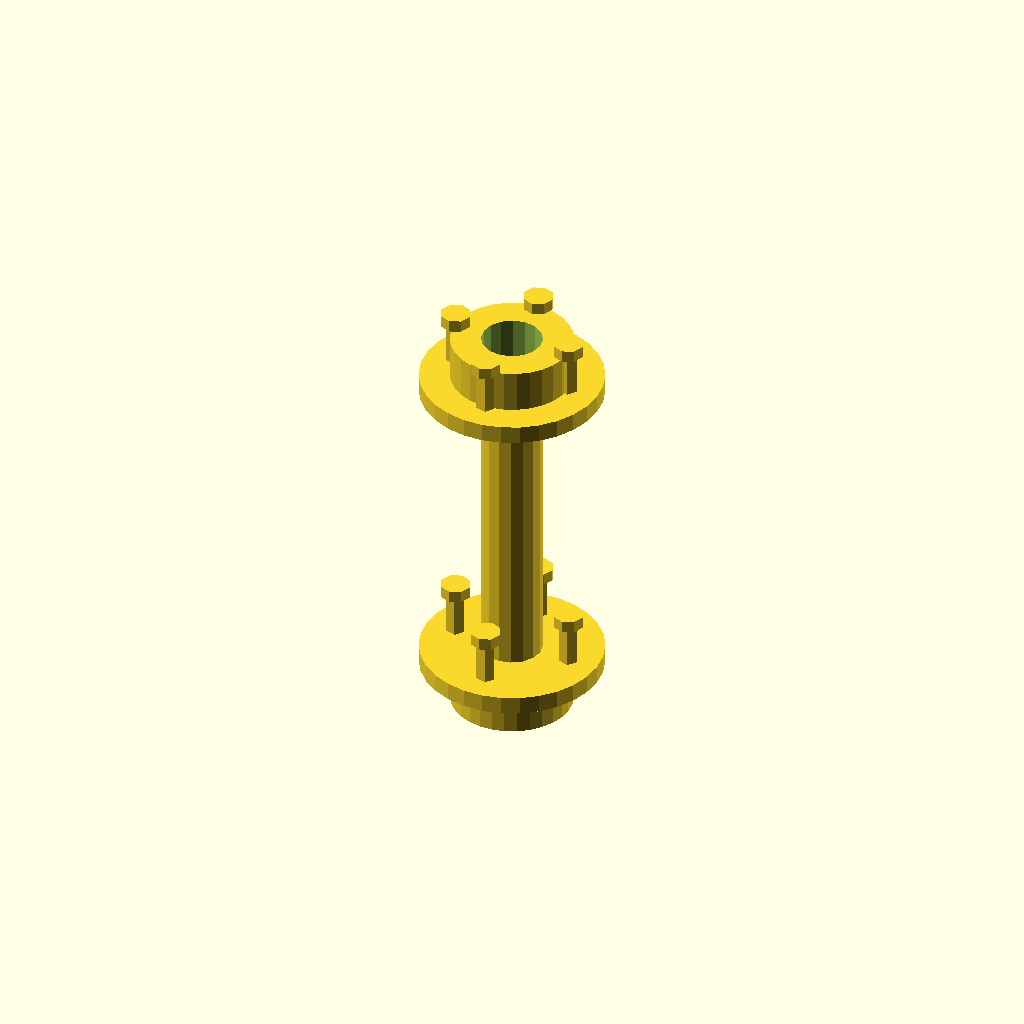
Cell 1: rendered with the file's own defaults.
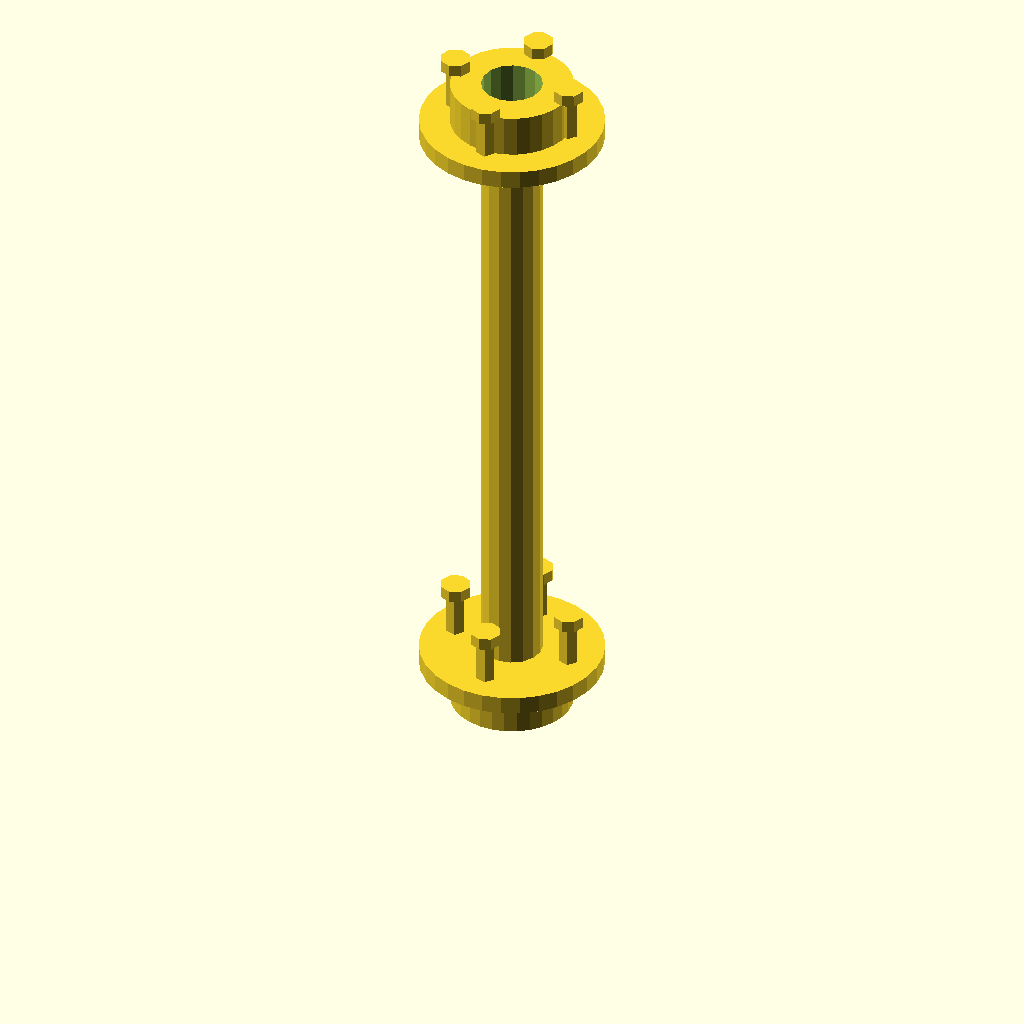
Cell 2 — shaft_length set to 100, the other parameters unchanged.
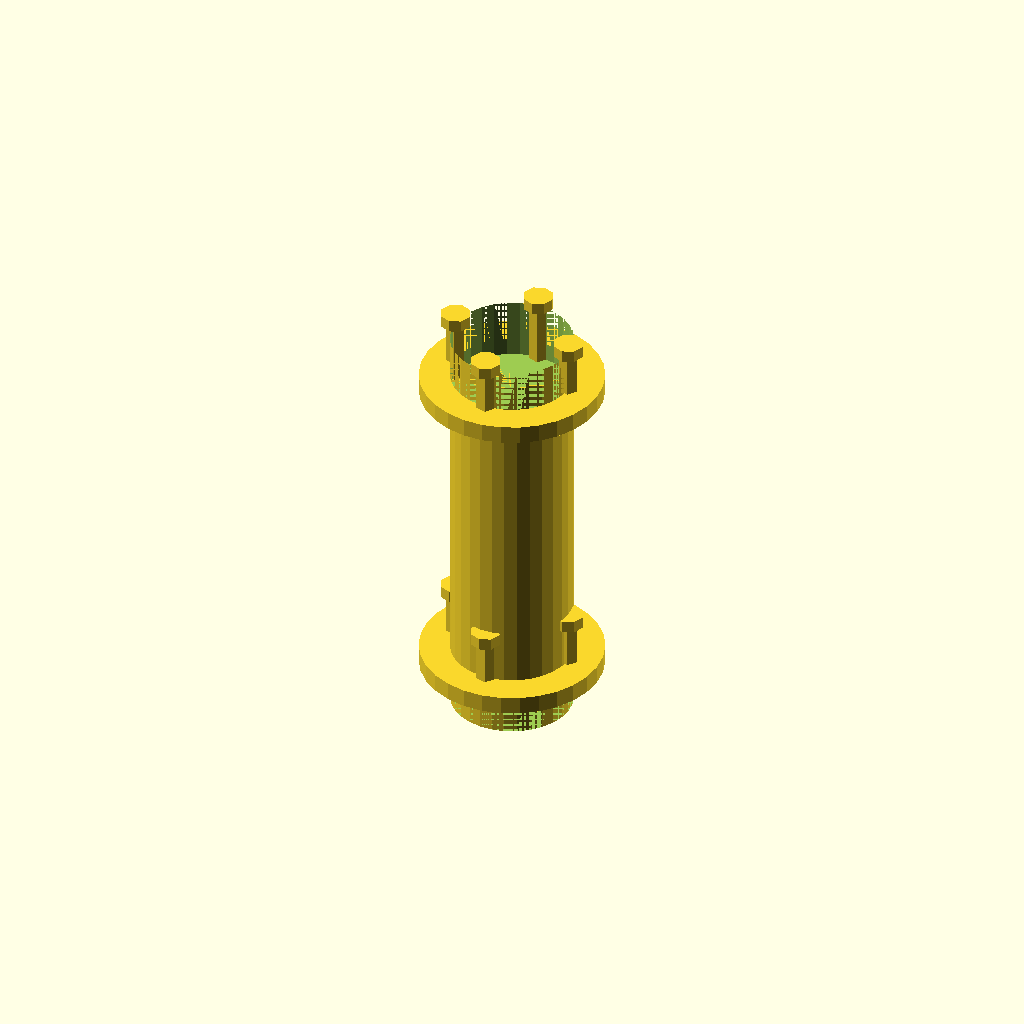
Cell 3: shaft_radius = 10 (everything else at default).
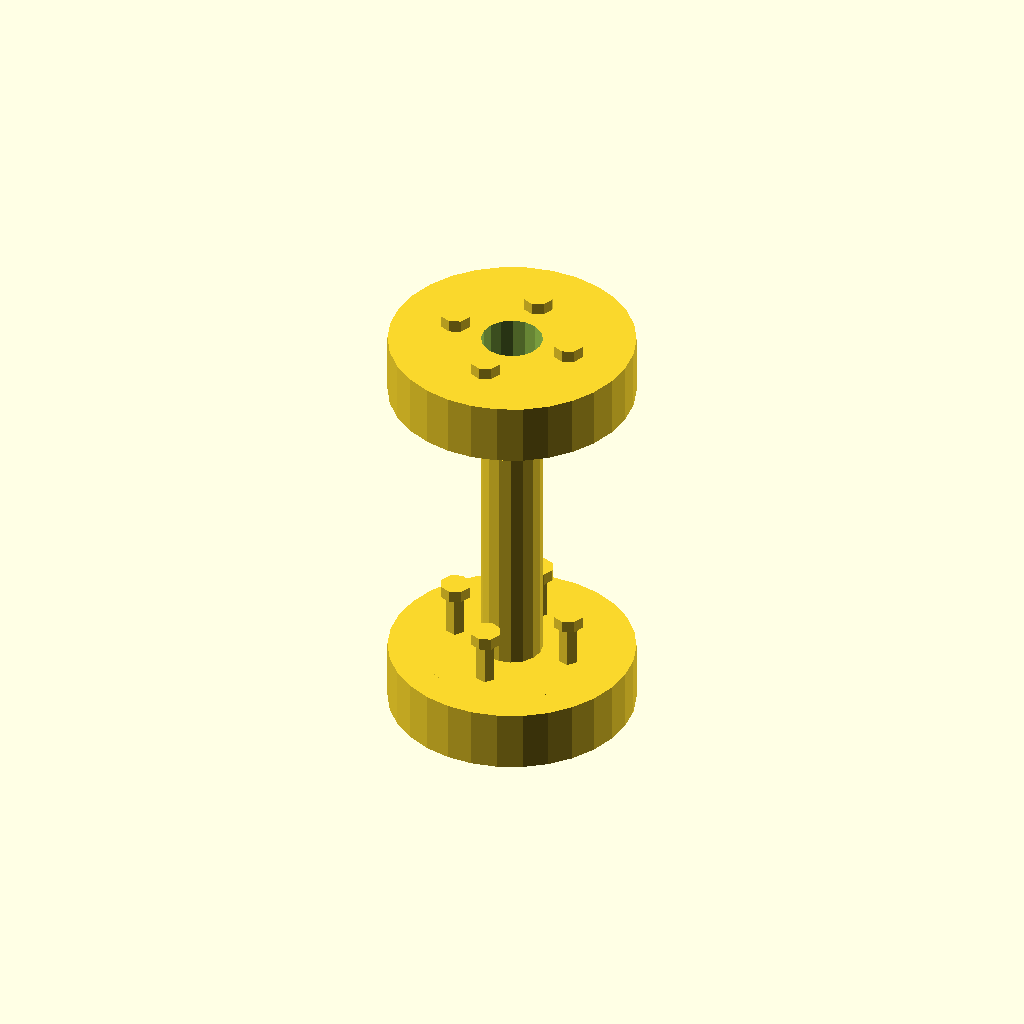
Cell 4: hub_radius = 20 (everything else at default).
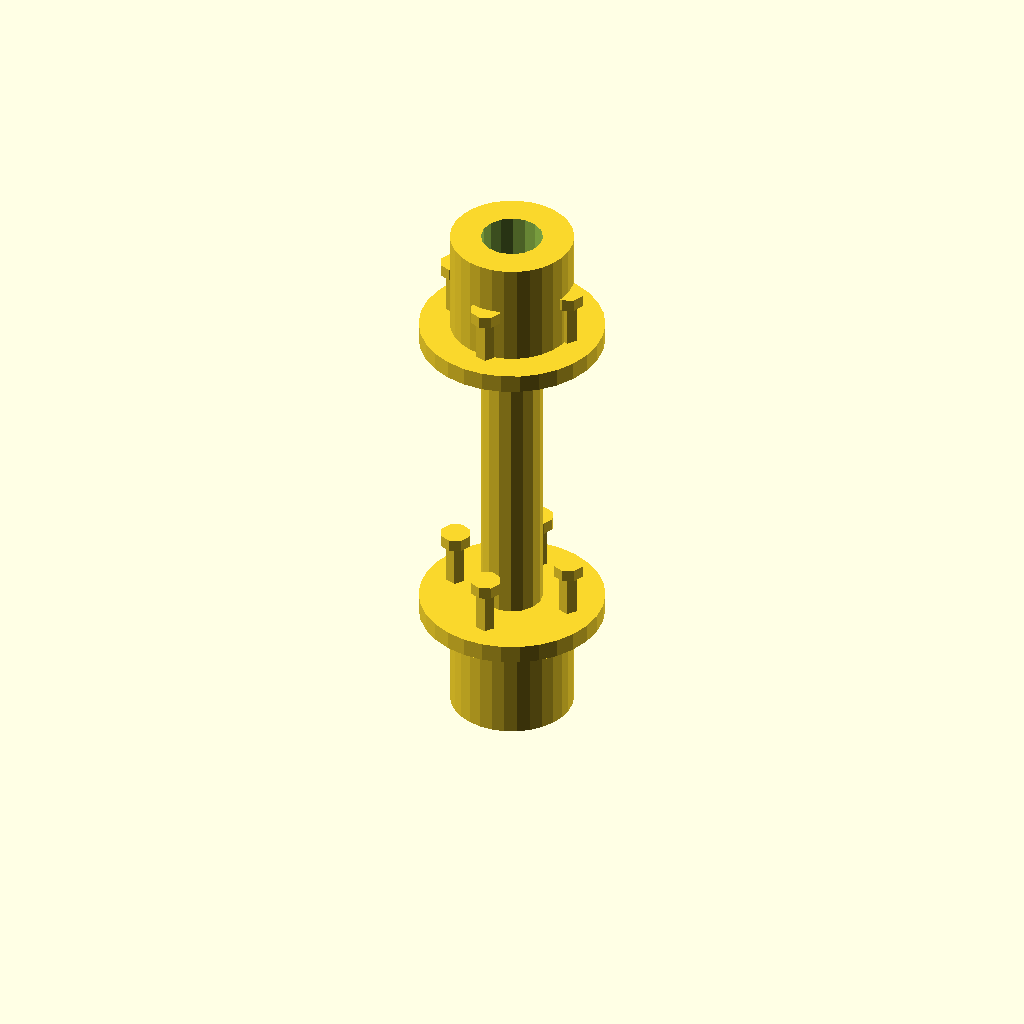
Cell 5: the same model with hub_length = 20.
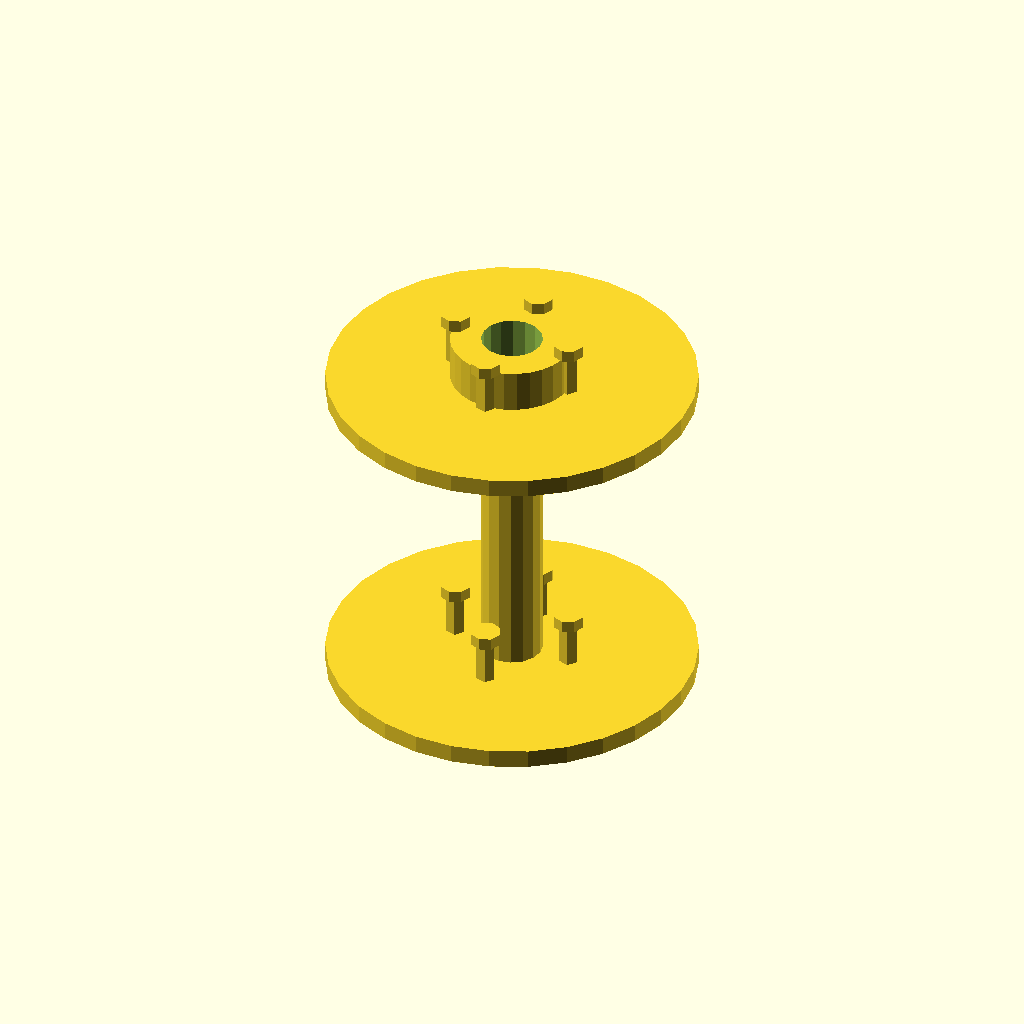
Cell 6: the same model with flange_radius = 30.
All cells are drawn from one camera (rotation 55°, 0°, 25°, orthographic, colour scheme Cornfield), so only the parameter changes between them.
The OpenSCAD source (2025-02-26/obj20_05-17-24/output_0/scad_file_2025-02-26_05-17-24.scad):

// Parameters
shaft_length = 50;
shaft_radius = 5;
hub_radius = 10;
hub_length = 10;
flange_radius = 15;
flange_thickness = 3;
bolt_radius = 1.5;
bolt_length = 10;
nut_radius = 2.5;
nut_thickness = 2;
bolt_hole_offset = 10;
num_bolts = 4;

// Function to create a bolt
module bolt() {
    cylinder(h = bolt_length, r = bolt_radius);
    translate([0, 0, bolt_length])
        cylinder(h = nut_thickness, r = nut_radius);
}

// Function to create a flange plate
module flange_plate() {
    difference() {
        cylinder(h = flange_thickness, r = flange_radius);
        cylinder(h = flange_thickness + 1, r = shaft_radius);
        for (i = [0:num_bolts-1]) {
            angle = i * 360 / num_bolts;
            translate([bolt_hole_offset * cos(angle), bolt_hole_offset * sin(angle), -0.5])
                cylinder(h = flange_thickness + 1, r = bolt_radius);
        }
    }
}

// Function to create a hub
module hub() {
    difference() {
        cylinder(h = hub_length, r = hub_radius);
        cylinder(h = hub_length + 1, r = shaft_radius);
    }
}

// Function to create the central shaft
module central_shaft() {
    cylinder(h = shaft_length, r = shaft_radius);
}

// Function to assemble the coupling
module coupling() {
    // Central shaft
    translate([0, 0, hub_length])
        central_shaft();

    // Input hub
    hub();

    // Output hub
    translate([0, 0, shaft_length + hub_length])
        hub();

    // Flange plates
    translate([0, 0, hub_length - flange_thickness])
        flange_plate();
    translate([0, 0, shaft_length + hub_length])
        flange_plate();

    // Bolts and nuts
    for (i = [0:num_bolts-1]) {
        angle = i * 360 / num_bolts;
        translate([bolt_hole_offset * cos(angle), bolt_hole_offset * sin(angle), hub_length - flange_thickness])
            bolt();
        translate([bolt_hole_offset * cos(angle), bolt_hole_offset * sin(angle), shaft_length + hub_length])
            bolt();
    }
}

// Render the coupling
coupling();
Parameter table extracted from the source (name, type, default, range or options):
shaft_length: number, default 50
shaft_radius: number, default 5
hub_radius: number, default 10
hub_length: number, default 10
flange_radius: number, default 15
flange_thickness: number, default 3
bolt_radius: number, default 1.5
bolt_length: number, default 10
nut_radius: number, default 2.5
nut_thickness: number, default 2
bolt_hole_offset: number, default 10
num_bolts: number, default 4
